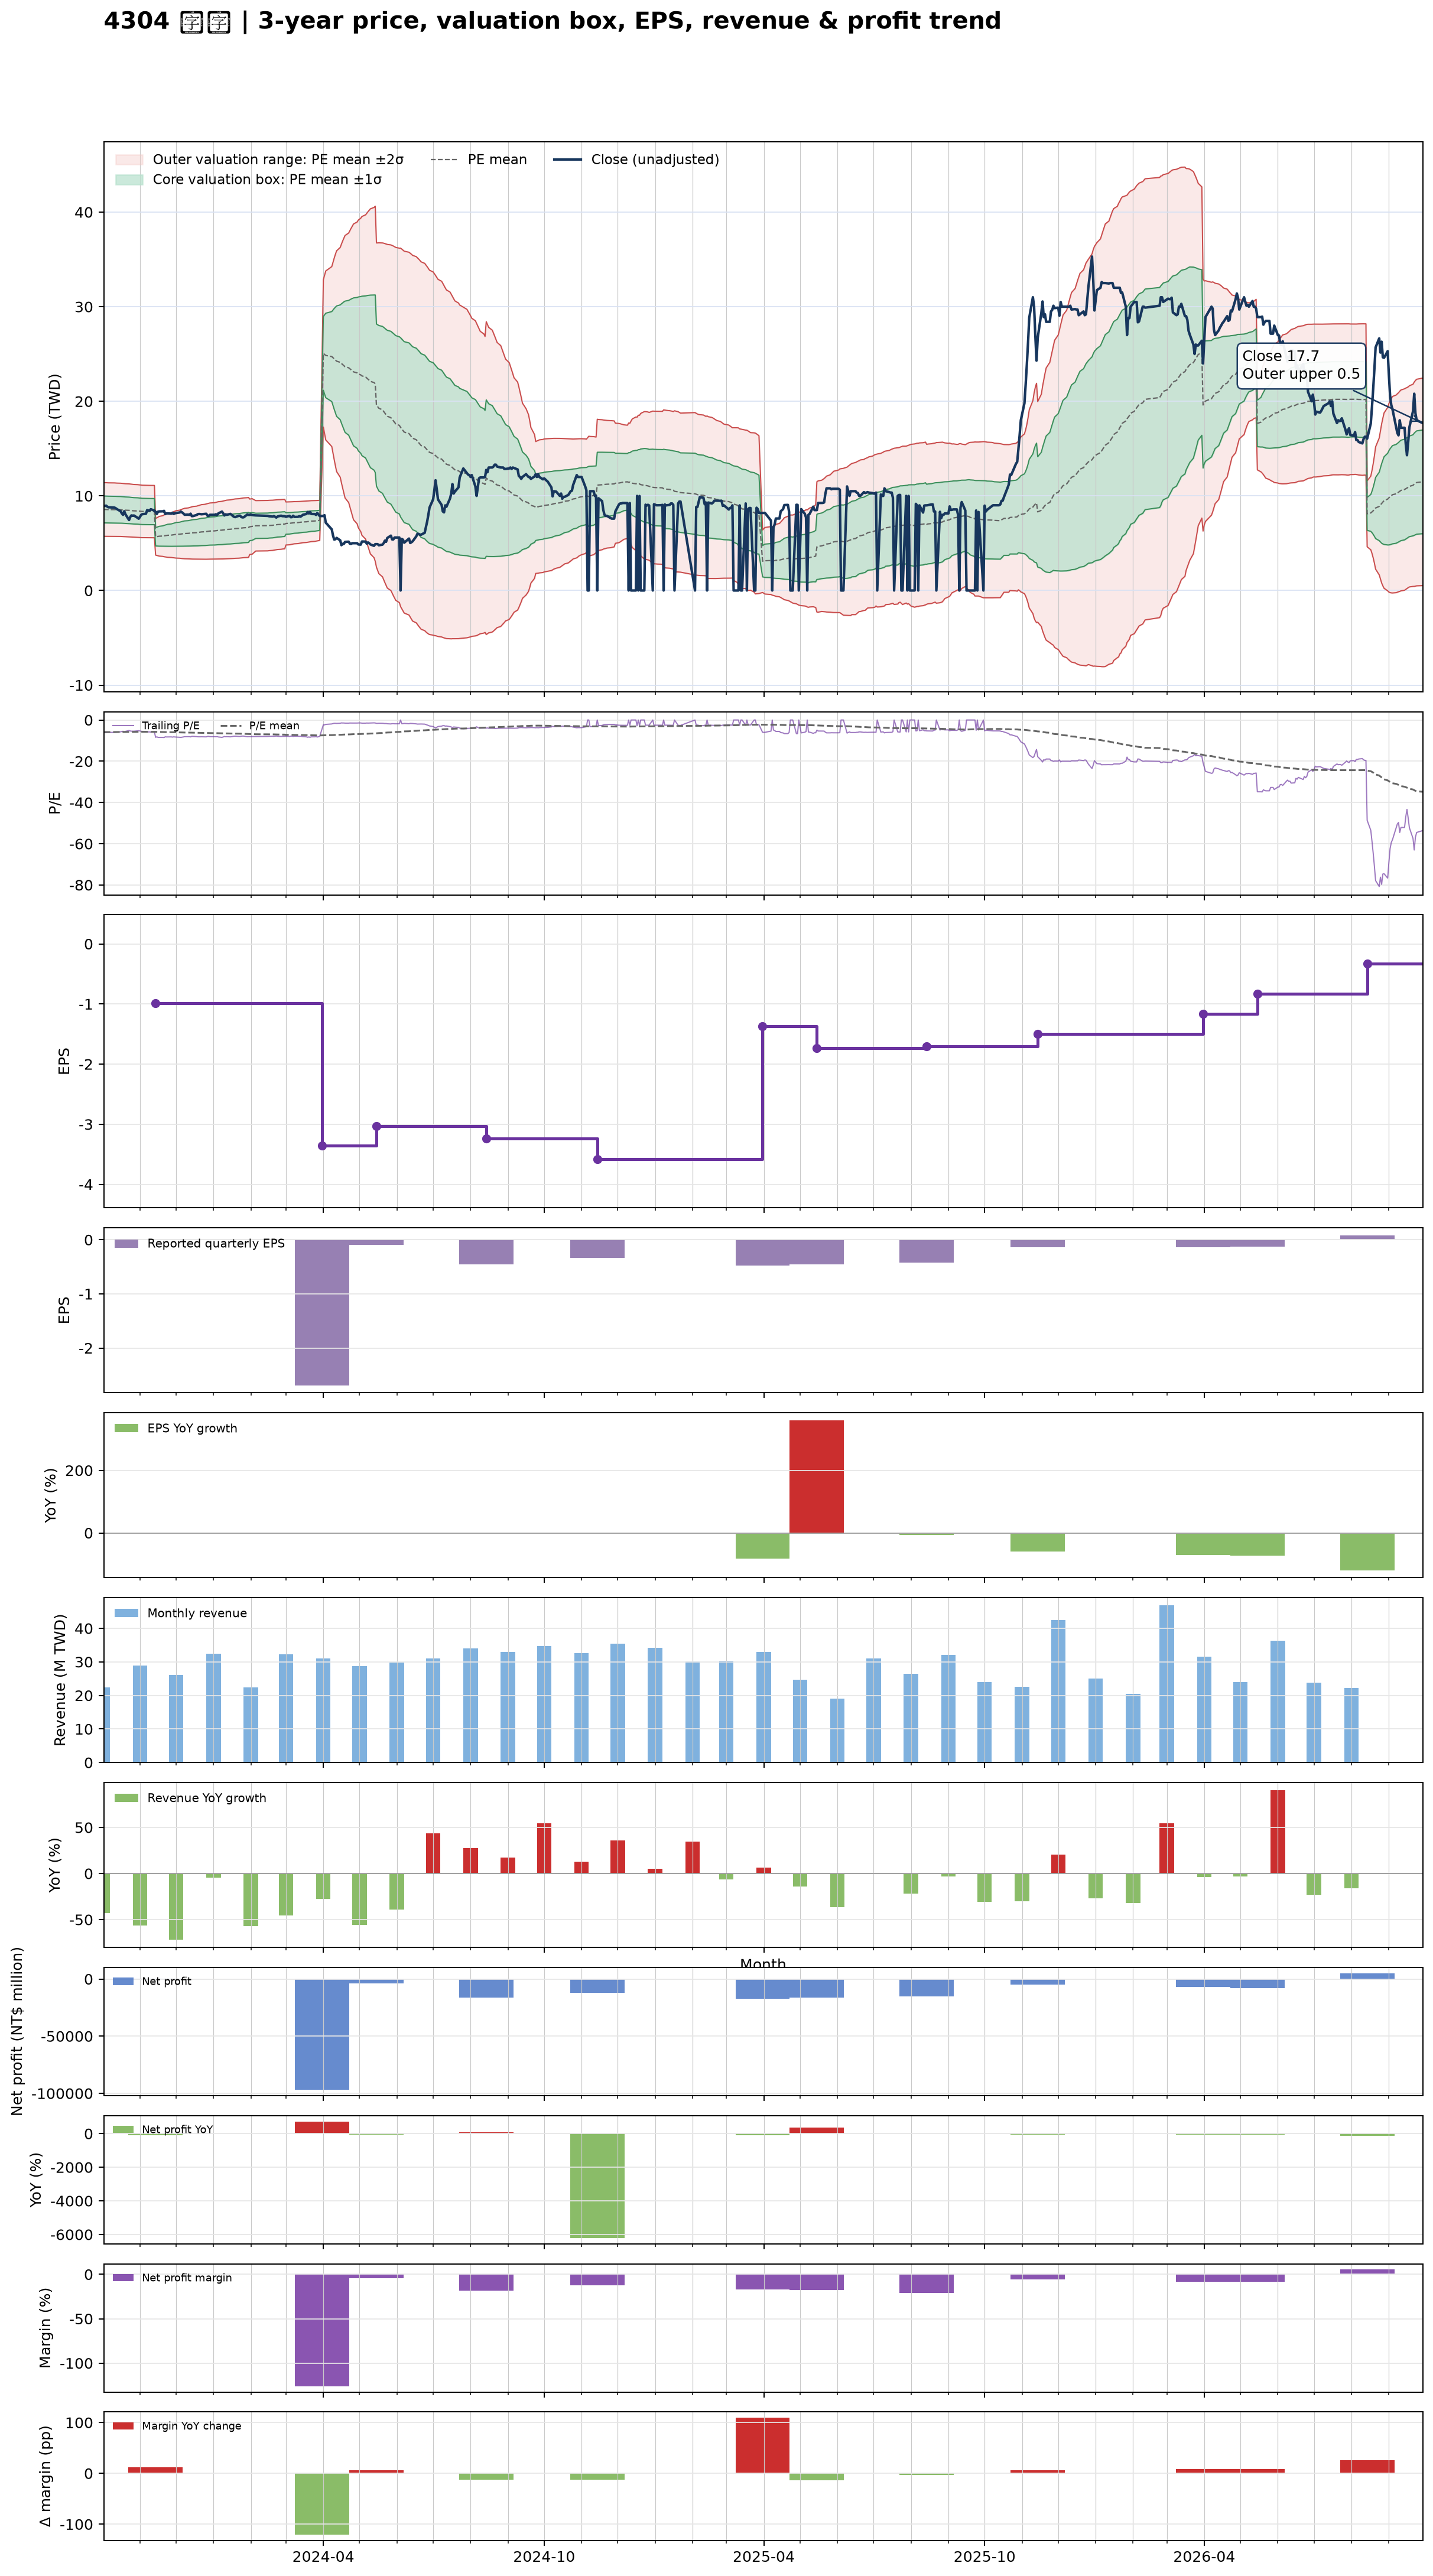

The file beside this chart, header and first rows:
date, close, available_date, period_end, eps, ttm_eps, pe, pe_mean, pe_std, price_m2, price_m1, price_mean, price_p1, price_p2, forward_eps, forward_pe, forward_pe_mean, forward_pe_std, forward_price_m2, forward_price_m1, forward_price_mean, forward_price_p1, forward_price_p2
2023-10-02, 8.91, 2023-08-14, 2023-06-30, -0.24, -1.46, -6.103, -5.87, 0.9732, 11.41, 9.991, 8.571, 7.15, 5.729, , , , , , , , , 
2023-10-03, 8.94, 2023-08-14, 2023-06-30, -0.24, -1.46, -6.123, -5.868, 0.9723, 11.41, 9.987, 8.567, 7.148, 5.728, , , , , , , , , 
2023-10-04, 8.97, 2023-08-14, 2023-06-30, -0.24, -1.46, -6.144, -5.866, 0.9716, 11.4, 9.983, 8.565, 7.146, 5.728, , , , , , , , , 
2023-10-05, 8.86, 2023-08-14, 2023-06-30, -0.24, -1.46, -6.068, -5.863, 0.9702, 11.39, 9.976, 8.56, 7.143, 5.727, , , , , , , , , 
2023-10-06, 8.8, 2023-08-14, 2023-06-30, -0.24, -1.46, -6.027, -5.859, 0.9685, 11.38, 9.968, 8.554, 7.14, 5.726, , , , , , , , , 
2023-10-11, 8.76, 2023-08-14, 2023-06-30, -0.24, -1.46, -6, -5.855, 0.9673, 11.37, 9.961, 8.549, 7.137, 5.725, , , , , , , , , 
2023-10-12, 8.69, 2023-08-14, 2023-06-30, -0.24, -1.46, -5.952, -5.852, 0.966, 11.36, 9.954, 8.543, 7.133, 5.723, , , , , , , , , 
2023-10-13, 8.6, 2023-08-14, 2023-06-30, -0.24, -1.46, -5.89, -5.847, 0.9646, 11.35, 9.946, 8.537, 7.129, 5.72, , , , , , , , , 
2023-10-16, 8.38, 2023-08-14, 2023-06-30, -0.24, -1.46, -5.74, -5.842, 0.9633, 11.34, 9.936, 8.529, 7.123, 5.716, , , , , , , , , 
2023-10-17, 8.15, 2023-08-14, 2023-06-30, -0.24, -1.46, -5.582, -5.835, 0.9622, 11.33, 9.924, 8.519, 7.114, 5.709, , , , , , , , , 
2023-10-18, 8, 2023-08-14, 2023-06-30, -0.24, -1.46, -5.479, -5.827, 0.9613, 11.31, 9.911, 8.508, 7.104, 5.701, , , , , , , , , 
2023-10-19, 8.38, 2023-08-14, 2023-06-30, -0.24, -1.46, -5.74, -5.822, 0.9599, 11.3, 9.901, 8.5, 7.098, 5.697, , , , , , , , , 
2023-10-20, 8.06, 2023-08-14, 2023-06-30, -0.24, -1.46, -5.521, -5.814, 0.9586, 11.29, 9.888, 8.489, 7.089, 5.69, , , , , , , , , 
2023-10-23, 7.45, 2023-08-14, 2023-06-30, -0.24, -1.46, -5.103, -5.802, 0.9586, 11.27, 9.871, 8.471, 7.072, 5.672, , , , , , , , , 
2023-10-24, 7.78, 2023-08-14, 2023-06-30, -0.24, -1.46, -5.329, -5.793, 0.9577, 11.25, 9.856, 8.458, 7.06, 5.661, , , , , , , , , 
2023-10-25, 7.94, 2023-08-14, 2023-06-30, -0.24, -1.46, -5.438, -5.785, 0.9564, 11.24, 9.842, 8.446, 7.049, 5.653, , , , , , , , , 
2023-10-26, 7.9, 2023-08-14, 2023-06-30, -0.24, -1.46, -5.411, -5.777, 0.9554, 11.22, 9.829, 8.434, 7.039, 5.644, , , , , , , , , 
2023-10-27, 7.93, 2023-08-14, 2023-06-30, -0.24, -1.46, -5.432, -5.768, 0.9541, 11.21, 9.815, 8.422, 7.029, 5.636, , , , , , , , , 
2023-10-30, 7.69, 2023-08-14, 2023-06-30, -0.24, -1.46, -5.267, -5.759, 0.9534, 11.19, 9.8, 8.408, 7.016, 5.624, , , , , , , , , 
2023-10-31, 7.59, 2023-08-14, 2023-06-30, -0.24, -1.46, -5.199, -5.749, 0.9529, 11.18, 9.785, 8.393, 7.002, 5.611, , , , , , , , , 
2023-11-01, 7.77, 2023-08-14, 2023-06-30, -0.24, -1.46, -5.322, -5.74, 0.9519, 11.16, 9.77, 8.381, 6.991, 5.601, , , , , , , , , 
2023-11-02, 7.99, 2023-08-14, 2023-06-30, -0.24, -1.46, -5.473, -5.733, 0.9504, 11.14, 9.757, 8.37, 6.982, 5.594, , , , , , , , , 
2023-11-03, 8.07, 2023-08-14, 2023-06-30, -0.24, -1.46, -5.527, -5.726, 0.9488, 11.13, 9.745, 8.359, 6.974, 5.589, , , , , , , , , 
2023-11-06, 8.11, 2023-08-14, 2023-06-30, -0.24, -1.46, -5.555, -5.72, 0.9478, 11.12, 9.735, 8.351, 6.967, 5.584, , , , , , , , , 
2023-11-07, 8.5, 2023-08-14, 2023-06-30, -0.24, -1.46, -5.822, -5.719, 0.9476, 11.12, 9.733, 8.349, 6.966, 5.582, , , , , , , , , 
2023-11-08, 8.45, 2023-08-14, 2023-06-30, -0.24, -1.46, -5.788, -5.717, 0.9473, 11.11, 9.73, 8.347, 6.964, 5.581, , , , , , , , , 
2023-11-09, 8.45, 2023-08-14, 2023-06-30, -0.24, -1.46, -5.788, -5.715, 0.947, 11.11, 9.727, 8.344, 6.962, 5.579, , , , , , , , , 
2023-11-10, 8.59, 2023-08-14, 2023-06-30, -0.24, -1.46, -5.884, -5.715, 0.9468, 11.11, 9.726, 8.343, 6.961, 5.579, , , , , , , , , 
2023-11-13, 8.45, 2023-08-14, 2023-06-30, -0.24, -1.46, -5.788, -5.714, 0.9467, 11.11, 9.724, 8.342, 6.96, 5.578, , , , , , , , , 
2023-11-14, 8.31, 2023-11-14, 2023-09-30, 0.000000, -0.99, -8.394, -5.735, 0.9777, 7.614, 6.646, 5.678, 4.71, 3.742, , , , , , , , , 
2023-11-15, 8.09, 2023-11-14, 2023-09-30, 0.000000, -0.99, -8.172, -5.754, 1.003, 7.681, 6.689, 5.696, 4.704, 3.711, , , , , , , , , 
2023-11-16, 8.33, 2023-11-14, 2023-09-30, 0.000000, -0.99, -8.414, -5.774, 1.031, 7.759, 6.737, 5.716, 4.695, 3.674, , , , , , , , , 
2023-11-17, 8.36, 2023-11-14, 2023-09-30, 0.000000, -0.99, -8.444, -5.795, 1.06, 7.835, 6.786, 5.737, 4.688, 3.639, , , , , , , , , 
2023-11-20, 8.37, 2023-11-14, 2023-09-30, 0.000000, -0.99, -8.455, -5.816, 1.087, 7.911, 6.834, 5.758, 4.682, 3.606, , , , , , , , , 
2023-11-21, 8.42, 2023-11-14, 2023-09-30, 0.000000, -0.99, -8.505, -5.838, 1.115, 7.986, 6.883, 5.779, 4.676, 3.573, , , , , , , , , 
2023-11-22, 8.08, 2023-11-14, 2023-09-30, 0.000000, -0.99, -8.162, -5.857, 1.135, 8.044, 6.921, 5.798, 4.675, 3.552, , , , , , , , , 
2023-11-23, 8.15, 2023-11-14, 2023-09-30, 0.000000, -0.99, -8.232, -5.876, 1.155, 8.104, 6.961, 5.817, 4.674, 3.53, , , , , , , , , 
2023-11-24, 8.15, 2023-11-14, 2023-09-30, 0.000000, -0.99, -8.232, -5.895, 1.175, 8.163, 7, 5.836, 4.673, 3.51, , , , , , , , , 
2023-11-27, 8.12, 2023-11-14, 2023-09-30, 0.000000, -0.99, -8.202, -5.915, 1.194, 8.219, 7.037, 5.856, 4.674, 3.492, , , , , , , , , 
2023-11-28, 8.22, 2023-11-14, 2023-09-30, 0.000000, -0.99, -8.303, -5.935, 1.213, 8.278, 7.077, 5.876, 4.674, 3.473, , , , , , , , , 
2023-11-29, 8.09, 2023-11-14, 2023-09-30, 0.000000, -0.99, -8.172, -5.955, 1.23, 8.331, 7.113, 5.895, 4.677, 3.459, , , , , , , , , 
2023-11-30, 8.16, 2023-11-14, 2023-09-30, 0.000000, -0.99, -8.242, -5.974, 1.248, 8.385, 7.149, 5.914, 4.678, 3.443, , , , , , , , , 
2023-12-01, 8.19, 2023-11-14, 2023-09-30, 0.000000, -0.99, -8.273, -5.993, 1.265, 8.439, 7.186, 5.933, 4.68, 3.427, , , , , , , , , 
2023-12-04, 8.25, 2023-11-14, 2023-09-30, 0.000000, -0.99, -8.333, -6.013, 1.283, 8.494, 7.223, 5.953, 4.682, 3.412, , , , , , , , , 
2023-12-05, 8.34, 2023-11-14, 2023-09-30, 0.000000, -0.99, -8.424, -6.033, 1.302, 8.55, 7.261, 5.972, 4.683, 3.394, , , , , , , , , 
2023-12-06, 8.25, 2023-11-14, 2023-09-30, 0.000000, -0.99, -8.333, -6.051, 1.319, 8.602, 7.296, 5.99, 4.684, 3.379, , , , , , , , , 
2023-12-07, 8.15, 2023-11-14, 2023-09-30, 0.000000, -0.99, -8.232, -6.068, 1.334, 8.648, 7.328, 6.007, 4.687, 3.366, , , , , , , , , 
2023-12-08, 8.01, 2023-11-14, 2023-09-30, 0.000000, -0.99, -8.091, -6.084, 1.347, 8.689, 7.356, 6.023, 4.69, 3.357, , , , , , , , , 
2023-12-11, 8.02, 2023-11-14, 2023-09-30, 0.000000, -0.99, -8.101, -6.1, 1.359, 8.73, 7.384, 6.039, 4.693, 3.348, , , , , , , , , 
2023-12-12, 8, 2023-11-14, 2023-09-30, 0.000000, -0.99, -8.081, -6.115, 1.371, 8.769, 7.411, 6.054, 4.697, 3.34, , , , , , , , , 
2023-12-13, 8.12, 2023-11-14, 2023-09-30, 0.000000, -0.99, -8.202, -6.132, 1.384, 8.812, 7.441, 6.071, 4.701, 3.331, , , , , , , , , 
2023-12-14, 7.86, 2023-11-14, 2023-09-30, 0.000000, -0.99, -7.939, -6.147, 1.394, 8.846, 7.466, 6.086, 4.706, 3.326, , , , , , , , , 
2023-12-15, 7.87, 2023-11-14, 2023-09-30, 0.000000, -0.99, -7.949, -6.162, 1.404, 8.879, 7.49, 6.1, 4.711, 3.321, , , , , , , , , 
2023-12-18, 7.98, 2023-11-14, 2023-09-30, 0.000000, -0.99, -8.061, -6.178, 1.414, 8.916, 7.516, 6.116, 4.716, 3.316, , , , , , , , , 
2023-12-19, 8.07, 2023-11-14, 2023-09-30, 0.000000, -0.99, -8.152, -6.196, 1.426, 8.957, 7.545, 6.134, 4.723, 3.311, , , , , , , , , 
2023-12-20, 8.09, 2023-11-14, 2023-09-30, 0.000000, -0.99, -8.172, -6.215, 1.437, 8.997, 7.575, 6.153, 4.73, 3.308, , , , , , , , , 
2023-12-21, 8.08, 2023-11-14, 2023-09-30, 0.000000, -0.99, -8.162, -6.234, 1.447, 9.037, 7.604, 6.171, 4.739, 3.306, , , , , , , , , 
2023-12-22, 8.06, 2023-11-14, 2023-09-30, 0.000000, -0.99, -8.141, -6.253, 1.457, 9.076, 7.633, 6.19, 4.748, 3.305, , , , , , , , , 
2023-12-25, 8.1, 2023-11-14, 2023-09-30, 0.000000, -0.99, -8.182, -6.273, 1.467, 9.115, 7.663, 6.21, 4.758, 3.306, , , , , , , , , 
2023-12-26, 8.11, 2023-11-14, 2023-09-30, 0.000000, -0.99, -8.192, -6.293, 1.477, 9.154, 7.692, 6.231, 4.769, 3.307, , , , , , , , , 
... 666 more rows
